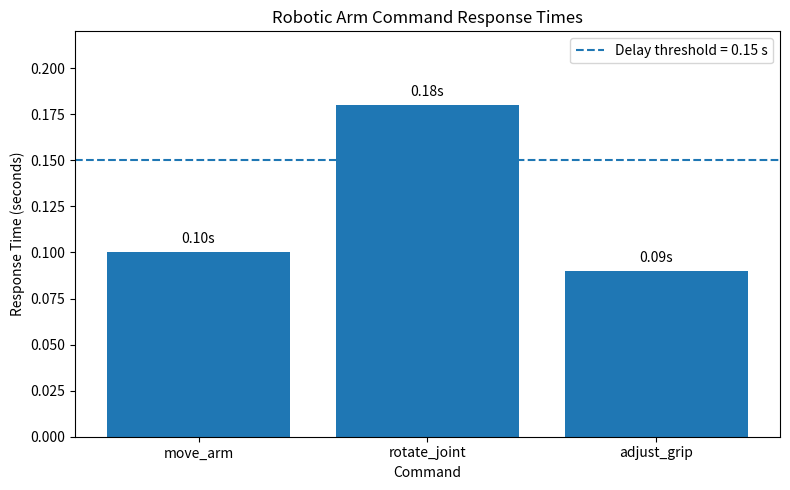
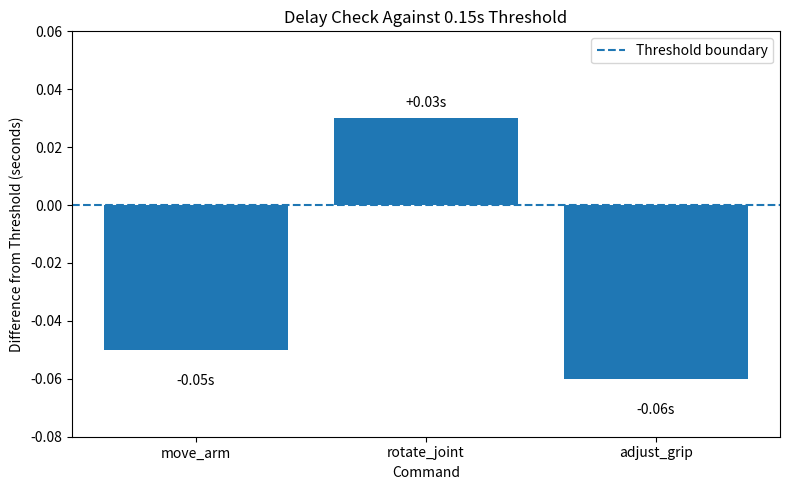

Here is the Python script that generated these plots, in order:
"""
Robotic Arm Diagnostic Codes
Task: Diagnose and confirm the reported delay in the rotate_joint command.

This file includes:
1. Command response-time simulation
2. check_response_time() function
3. Diagnostic table generation
4. Delay analysis using 0.15 second threshold
5. Graph 1: command response times
6. Graph 2: difference from delay threshold
"""

import time
import pandas as pd
import matplotlib.pyplot as plt


# ------------------------------------------------------------
# 1. Expected / measured command response times from the task
# ------------------------------------------------------------

command_response_times = {
    "move_arm": 0.10,
    "rotate_joint": 0.18,
    "adjust_grip": 0.09
}

commands = ["move_arm", "rotate_joint", "adjust_grip"]

delay_threshold = 0.15


# ------------------------------------------------------------
# 2. Function to check response time
# ------------------------------------------------------------

def check_response_time(command):
    """
    Simulates execution of a robotic arm command and measures response time.

    Args:
        command (str): The robotic arm command name.

    Returns:
        float: Measured response time in seconds.
    """
    if command not in command_response_times:
        raise ValueError(f"Unknown command: {command}")

    start_time = time.time()

    # Simulated command execution delay
    time.sleep(command_response_times[command])

    response_time = time.time() - start_time
    return round(response_time, 2)


# ------------------------------------------------------------
# 3. Run diagnostic test for each command
# ------------------------------------------------------------

results = []

for command in commands:
    response_time = check_response_time(command)
    difference_from_threshold = round(response_time - delay_threshold, 2)
    status = "Delayed" if response_time > delay_threshold else "Normal"

    results.append({
        "Command": command,
        "Measured Response Time (s)": response_time,
        "Difference from 0.15s Threshold (s)": difference_from_threshold,
        "Status": status
    })

    print(f"{command}: {response_time} seconds - {status}")


# ------------------------------------------------------------
# 4. Create diagnostic table
# ------------------------------------------------------------

df = pd.DataFrame(results)
print("\nDiagnostic Results:")
print(df)


# ------------------------------------------------------------
# 5. Identify command needing optimization
# ------------------------------------------------------------

delayed_commands = df[df["Status"] == "Delayed"]

if not delayed_commands.empty:
    print("\nCommands needing optimization:")
    for command in delayed_commands["Command"]:
        print(f"- {command}")
else:
    print("\nNo commands exceeded the delay threshold.")


# ------------------------------------------------------------
# 6. Graph 1: Command response times
# ------------------------------------------------------------

plt.figure(figsize=(8, 5))
bars = plt.bar(df["Command"], df["Measured Response Time (s)"])
plt.axhline(delay_threshold, linestyle="--", label="Delay threshold = 0.15 s")
plt.title("Robotic Arm Command Response Times")
plt.xlabel("Command")
plt.ylabel("Response Time (seconds)")
plt.ylim(0, 0.22)
plt.legend()

for bar, value in zip(bars, df["Measured Response Time (s)"]):
    plt.text(
        bar.get_x() + bar.get_width() / 2,
        value + 0.005,
        f"{value:.2f}s",
        ha="center"
    )

plt.tight_layout()
plt.savefig("robotic_arm_response_times.png", dpi=200, bbox_inches="tight")
plt.show()


# ------------------------------------------------------------
# 7. Graph 2: Difference from threshold
# ------------------------------------------------------------

plt.figure(figsize=(8, 5))
bars = plt.bar(df["Command"], df["Difference from 0.15s Threshold (s)"])
plt.axhline(0, linestyle="--", label="Threshold boundary")
plt.title("Delay Check Against 0.15s Threshold")
plt.xlabel("Command")
plt.ylabel("Difference from Threshold (seconds)")
plt.ylim(-0.08, 0.06)
plt.legend()

for bar, value in zip(bars, df["Difference from 0.15s Threshold (s)"]):
    label = f"{value:+.2f}s"
    y_position = value + 0.004 if value >= 0 else value - 0.012

    plt.text(
        bar.get_x() + bar.get_width() / 2,
        y_position,
        label,
        ha="center"
    )

plt.tight_layout()
plt.savefig("robotic_arm_delay_threshold_check.png", dpi=200, bbox_inches="tight")
plt.show()


# ------------------------------------------------------------
# 8. Final conclusion
# ------------------------------------------------------------

print("\nFinal Conclusion:")
print(
    "The diagnostic data confirms that rotate_joint is delayed. "
    "It takes 0.18 seconds, which is 0.03 seconds above the 0.15-second "
    "delay threshold. Therefore, rotate_joint should be optimized first."
)
